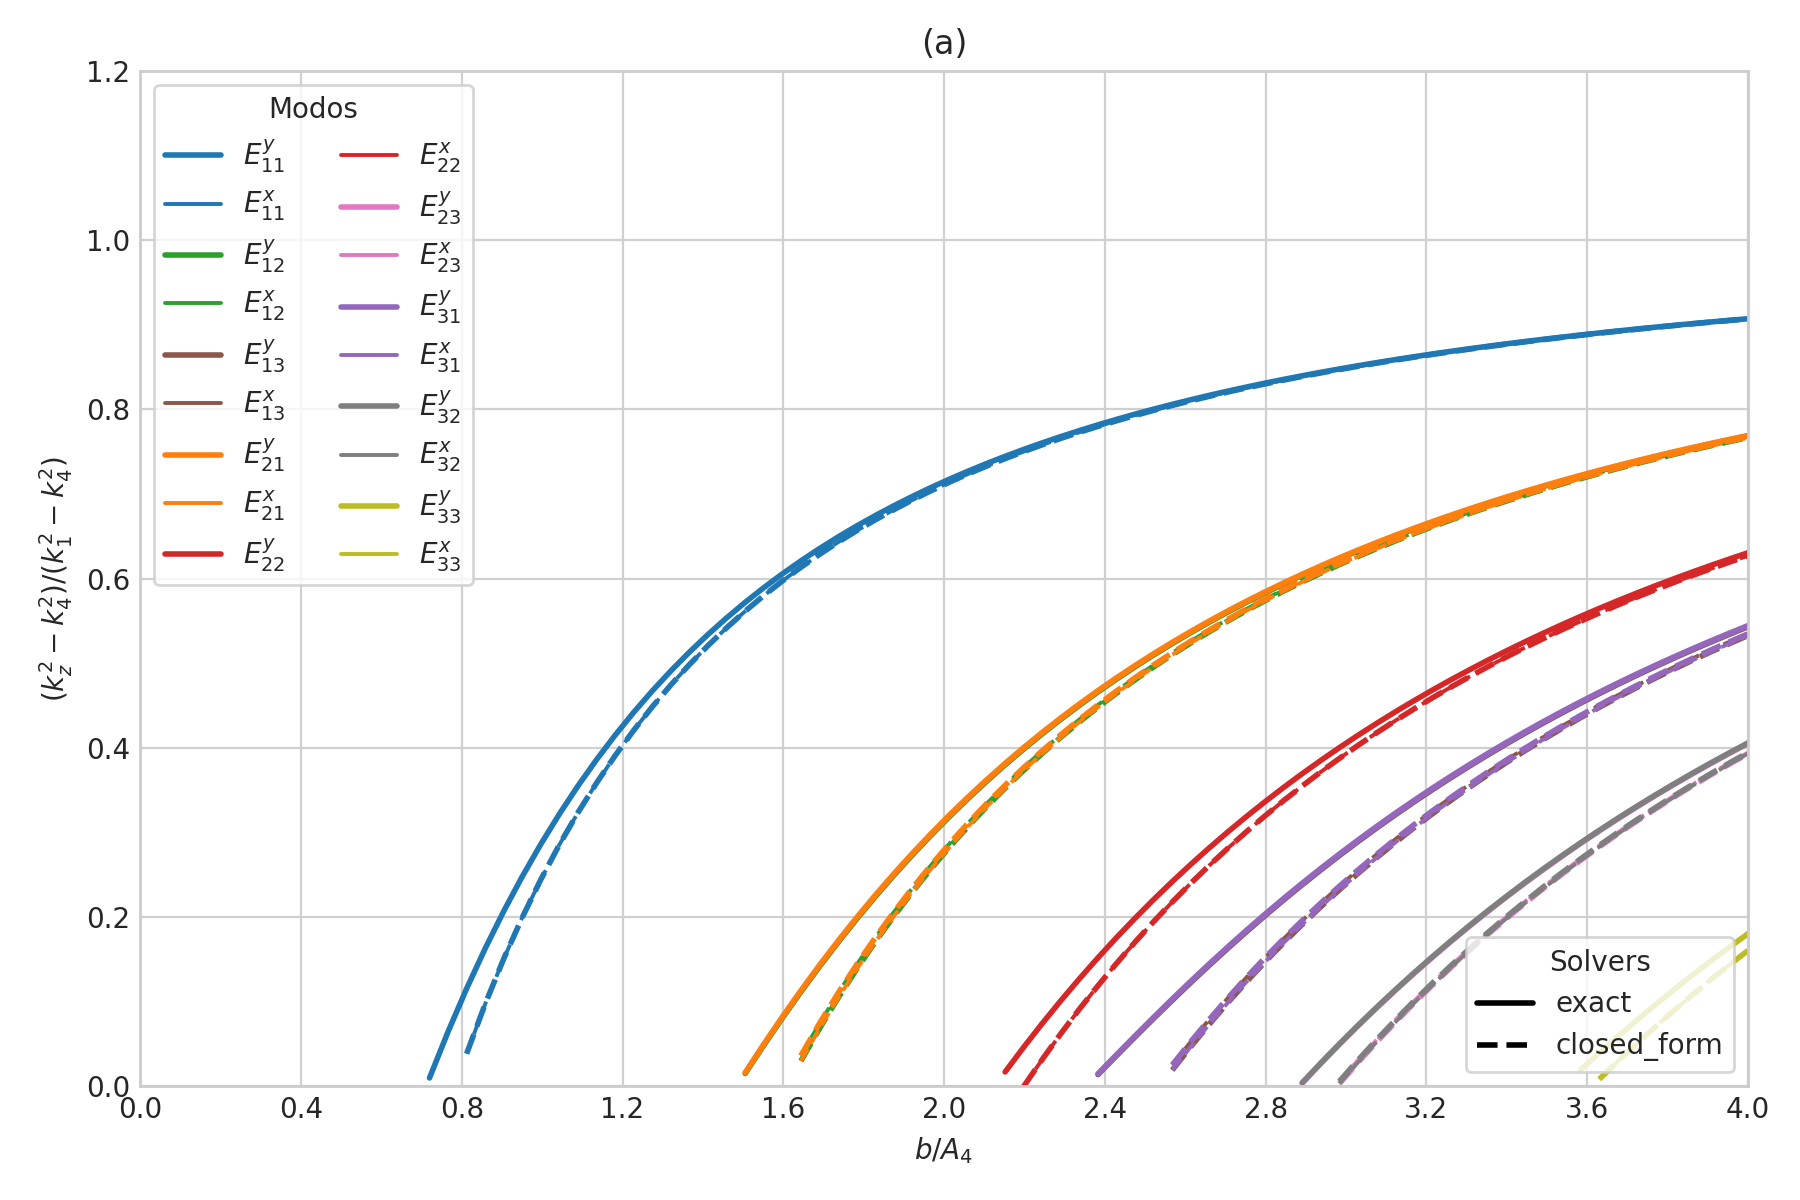

Data behind this chart, as committed beside it:
case_id, panel_id, geometry_model, variant_id, curve_id, solver_model, mode_family, p, q, sample_index, b_over_A4, a, b, guided, domain_valid, kx, ky, kz, kz_normalized_against_n4, xi3, xi5, eta2, eta4
SG-006a, SG-006a, rectangular, default, E_y_1_1, exact, E_y, 1, 1, 0, 0.35, 8.3113225068671265e-07, 8.3113225068671265e-07, 0, 1, 1169717, 1173726, 9277962, -0.5689, 1.6179730214818562e-06, 1.6179730214818562e-06, 1.6382436798575281e-06, 1.6382436798575281e-06
SG-006a, SG-006a, rectangular, default, E_y_1_1, exact, E_y, 1, 1, 1, 0.3962, 9.4084771958387373e-07, 9.4084771958387373e-07, 0, 1, 1137903, 1142346, 9285831, -0.4854, 1.4818352016982629e-06, 1.4818352016982629e-06, 1.4985951758468812e-06, 1.4985951758468812e-06
SG-006a, SG-006a, rectangular, default, E_y_1_1, exact, E_y, 1, 1, 2, 0.4424, 1.0505631884810347e-06, 1.0505631884810347e-06, 0, 1, 1105936, 1110709, 9293528, -0.4037, 1.3773307150305816e-06, 1.3773307150305816e-06, 1.3913626734008142e-06, 1.3913626734008142e-06
SG-006a, SG-006a, rectangular, default, E_y_1_1, exact, E_y, 1, 1, 3, 0.4886, 1.1602786573781955e-06, 1.1602786573781955e-06, 0, 1, 1074253, 1079261, 9300947, -0.3249, 1.2950892905272952e-06, 1.2950892905272952e-06, 1.306962787359349e-06, 1.306962787359349e-06
SG-006a, SG-006a, rectangular, default, E_y_1_1, exact, E_y, 1, 1, 4, 0.5348, 1.2699941262753566e-06, 1.2699941262753566e-06, 0, 1, 1043172, 1048331, 9308020, -0.2497, 1.2290317438782513e-06, 1.2290317438782513e-06, 1.2391722223394245e-06, 1.2391722223394245e-06
SG-006a, SG-006a, rectangular, default, E_y_1_1, exact, E_y, 1, 1, 5, 0.581, 1.3797095951725176e-06, 1.3797095951725176e-06, 0, 1, 1012912, 1018153, 9314709, -0.1785, 1.1750559246306935e-06, 1.1750559246306935e-06, 1.1837876854720935e-06, 1.1837876854720935e-06
SG-006a, SG-006a, rectangular, default, E_y_1_1, exact, E_y, 1, 1, 6, 0.6272, 1.4894250640696788e-06, 1.4894250640696788e-06, 0, 1, 983618, 988884, 9321000, -0.1115, 1.1303030120506652e-06, 1.1303030120506652e-06, 1.1378773380762062e-06, 1.1378773380762062e-06
SG-006a, SG-006a, rectangular, default, E_y_1_1, exact, E_y, 1, 1, 7, 0.6734, 1.5991405329668395e-06, 1.5991405329668395e-06, 0, 1, 955377, 960621, 9326891, -0.04874, 1.0927260651194538e-06, 1.0927260651194538e-06, 1.0993403489462114e-06, 1.0993403489462114e-06
SG-006a, SG-006a, rectangular, default, E_y_1_1, exact, E_y, 1, 1, 8, 0.7196, 1.7088560018640005e-06, 1.7088560018640005e-06, 1, 1, 928235, 933421, 9332392, 0.009905, 1.0608252563007537e-06, 1.0608252563007537e-06, 1.0666364021846199e-06, 1.0666364021846199e-06
SG-006a, SG-006a, rectangular, default, E_y_1_1, exact, E_y, 1, 1, 9, 0.7658, 1.8185714707611615e-06, 1.8185714707611615e-06, 1, 1, 902204, 907307, 9337519, 0.06459, 1.0334794792845238e-06, 1.0334794792845238e-06, 1.0386135165762727e-06, 1.0386135165762727e-06
SG-006a, SG-006a, rectangular, default, E_y_1_1, exact, E_y, 1, 1, 10, 0.812, 1.9282869396583225e-06, 1.9282869396583225e-06, 1, 1, 877278, 882277, 9342292, 0.1155, 1.0098359391961024e-06, 1.0098359391961024e-06, 1.014395051037414e-06, 1.014395051037414e-06
SG-006a, SG-006a, rectangular, default, E_y_1_1, exact, E_y, 1, 1, 11, 0.8582, 2.0380024085554834e-06, 2.0380024085554834e-06, 1, 1, 853435, 858314, 9346731, 0.1629, 9.8923583064596612e-07, 9.8923583064596612e-07, 9.9330357507780022e-07, 9.9330357507780022e-07
SG-006a, SG-006a, rectangular, default, E_y_1_1, exact, E_y, 1, 1, 12, 0.9044, 2.1477178774526444e-06, 2.1477178774526444e-06, 1, 1, 830641, 835391, 9350861, 0.2071, 9.7116314422880461e-07, 9.7116314422880461e-07, 9.7480838554767308e-07, 9.7480838554767308e-07
SG-006a, SG-006a, rectangular, default, E_y_1_1, exact, E_y, 1, 1, 13, 0.9506, 2.2574333463498054e-06, 2.2574333463498054e-06, 1, 1, 808857, 813473, 9354702, 0.2481, 9.5520868019879897e-07, 9.5520868019879897e-07, 9.584885844871205e-07, 9.584885844871205e-07
SG-006a, SG-006a, rectangular, default, E_y_1_1, exact, E_y, 1, 1, 14, 0.9968, 2.3671488152469663e-06, 2.3671488152469663e-06, 1, 1, 788041, 792518, 9358277, 0.2863, 9.4104428953505389e-07, 9.4104428953505389e-07, 9.4400663139829152e-07, 9.4400663139829152e-07
SG-006a, SG-006a, rectangular, default, E_y_1_1, exact, E_y, 1, 1, 15, 1.043, 2.4768642841441269e-06, 2.4768642841441269e-06, 1, 1, 768147, 772484, 9361605, 0.3219, 9.2840413317524703e-07, 9.2840413317524703e-07, 9.3108908915171894e-07, 9.3108908915171894e-07
SG-006a, SG-006a, rectangular, default, E_y_1_1, exact, E_y, 1, 1, 16, 1.089, 2.5865797530412887e-06, 2.5865797530412887e-06, 1, 1, 749131, 753329, 9364707, 0.3551, 9.1707084504279548e-07, 9.1707084504279548e-07, 9.1951240020670529e-07, 9.1951240020670529e-07
SG-006a, SG-006a, rectangular, default, E_y_1_1, exact, E_y, 1, 1, 17, 1.135, 2.6962952219384492e-06, 2.6962952219384492e-06, 1, 1, 730948, 735007, 9367599, 0.3861, 9.0686517796362295e-07, 9.0686517796362295e-07, 9.0909223812426261e-07, 9.0909223812426261e-07
SG-006a, SG-006a, rectangular, default, E_y_1_1, exact, E_y, 1, 1, 18, 1.182, 2.8060106908356106e-06, 2.8060106908356106e-06, 1, 1, 713554, 717477, 9370299, 0.415, 8.9763816031942505e-07, 8.9763816031942505e-07, 8.9967543810049664e-07, 8.9967543810049664e-07
SG-006a, SG-006a, rectangular, default, E_y_1_1, exact, E_y, 1, 1, 19, 1.228, 2.9157261597327712e-06, 2.9157261597327712e-06, 1, 1, 696906, 700696, 9372822, 0.442, 8.8926508741326599e-07, 8.8926508741326599e-07, 8.9113381318679403e-07, 8.9113381318679403e-07
SG-006a, SG-006a, rectangular, default, E_y_1_1, exact, E_y, 1, 1, 20, 1.274, 3.0254416286299322e-06, 3.0254416286299322e-06, 1, 1, 680964, 684626, 9375181, 0.4673, 8.8164087038393619e-07, 8.8164087038393619e-07, 8.8335936647486792e-07, 8.8335936647486792e-07
SG-006a, SG-006a, rectangular, default, E_y_1_1, exact, E_y, 1, 1, 21, 1.32, 3.1351570975270935e-06, 3.1351570975270935e-06, 1, 1, 665690, 669227, 9377389, 0.4909, 8.7467640124697047e-07, 8.7467640124697047e-07, 8.762605486149849e-07, 8.762605486149849e-07
SG-006a, SG-006a, rectangular, default, E_y_1_1, exact, E_y, 1, 1, 22, 1.366, 3.2448725664242541e-06, 3.2448725664242541e-06, 1, 1, 651047, 654463, 9379459, 0.5131, 8.6829568665726573e-07, 8.6829568665726573e-07, 8.697593064367323e-07, 8.697593064367323e-07
SG-006a, SG-006a, rectangular, default, E_y_1_1, exact, E_y, 1, 1, 23, 1.413, 3.3545880353214155e-06, 3.3545880353214155e-06, 1, 1, 637000, 640300, 9381401, 0.5339, 8.6243356901312997e-07, 8.6243356901312997e-07, 8.6378873619519144e-07, 8.6378873619519144e-07
SG-006a, SG-006a, rectangular, default, E_y_1_1, exact, E_y, 1, 1, 24, 1.459, 3.464303504218576e-06, 3.464303504218576e-06, 1, 1, 623518, 626706, 9383225, 0.5535, 8.5703390048153797e-07, 8.5703390048153797e-07, 8.5829120317814941e-07, 8.5829120317814941e-07
SG-006a, SG-006a, rectangular, default, E_y_1_1, exact, E_y, 1, 1, 25, 1.505, 3.5740189731157374e-06, 3.5740189731157374e-06, 1, 1, 610569, 613649, 9384939, 0.5719, 8.5204806930435201e-07, 8.5204806930435201e-07, 8.5321682411903881e-07, 8.5321682411903881e-07
SG-006a, SG-006a, rectangular, default, E_y_1_1, exact, E_y, 1, 1, 26, 1.551, 3.683734442012898e-06, 3.683734442012898e-06, 1, 1, 598125, 601102, 9386552, 0.5892, 8.4743380233179057e-07, 8.4743380233179057e-07, 8.4852223412539484e-07, 8.4852223412539484e-07
SG-006a, SG-006a, rectangular, default, E_y_1_1, exact, E_y, 1, 1, 27, 1.597, 3.7934499109100598e-06, 3.7934499109100598e-06, 1, 1, 586159, 589036, 9388072, 0.6055, 8.4315418578953197e-07, 8.4315418578953197e-07, 8.4416957841640105e-07, 8.4416957841640105e-07
SG-006a, SG-006a, rectangular, default, E_y_1_1, exact, E_y, 1, 1, 28, 1.644, 3.9031653798072199e-06, 3.9031653798072199e-06, 1, 1, 574645, 577427, 9389505, 0.6208, 8.3917685969678335e-07, 8.3917685969678335e-07, 8.401256829472127e-07, 8.401256829472127e-07
SG-006a, SG-006a, rectangular, default, E_y_1_1, exact, E_y, 1, 1, 29, 1.69, 4.0128808487043809e-06, 4.0128808487043809e-06, 1, 1, 563559, 566251, 9390857, 0.6353, 8.3547335138440037e-07, 8.3547335138440037e-07, 8.3636136833655498e-07, 8.3636136833655498e-07
SG-006a, SG-006a, rectangular, default, E_y_1_1, exact, E_y, 1, 1, 30, 1.736, 4.1225963176015427e-06, 4.1225963176015427e-06, 1, 1, 552881, 555484, 9392135, 0.6491, 8.3201852114916207e-07, 8.3201852114916207e-07, 8.3285087931254648e-07, 8.3285087931254648e-07
SG-006a, SG-006a, rectangular, default, E_y_1_1, exact, E_y, 1, 1, 31, 1.782, 4.2323117864987028e-06, 4.2323117864987028e-06, 1, 1, 542587, 545107, 9393343, 0.662, 8.2879009884316368e-07, 8.2879009884316368e-07, 8.2957140783543728e-07, 8.2957140783543728e-07
SG-006a, SG-006a, rectangular, default, E_y_1_1, exact, E_y, 1, 1, 32, 1.828, 4.3420272553958646e-06, 4.3420272553958646e-06, 1, 1, 532660, 535100, 9394487, 0.6743, 8.2576829462885809e-07, 8.2576829462885809e-07, 8.2650269261583538e-07, 8.2650269261583538e-07
SG-006a, SG-006a, rectangular, default, E_y_1_1, exact, E_y, 1, 1, 33, 1.875, 4.4517427242930248e-06, 4.4517427242930248e-06, 1, 1, 523080, 525443, 9395570, 0.6859, 8.2293547054503162e-07, 8.2293547054503162e-07, 8.2362668126639954e-07, 8.2362668126639954e-07
SG-006a, SG-006a, rectangular, default, E_y_1_1, exact, E_y, 1, 1, 34, 1.921, 4.5614581931901866e-06, 4.5614581931901866e-06, 1, 1, 513831, 516120, 9396597, 0.697, 8.202758621881904e-07, 8.202758621881904e-07, 8.2092724406741746e-07, 8.2092724406741746e-07
SG-006a, SG-006a, rectangular, default, E_y_1_1, exact, E_y, 1, 1, 35, 1.967, 4.6711736620873467e-06, 4.6711736620873467e-06, 1, 1, 504895, 507114, 9397572, 0.7074, 8.1777534189735522e-07, 8.1777534189735522e-07, 8.1838993046799933e-07, 8.1838993046799933e-07
SG-006a, SG-006a, rectangular, default, E_y_1_1, exact, E_y, 1, 1, 36, 2.013, 4.7808891309845085e-06, 4.7808891309845085e-06, 1, 1, 496259, 498410, 9398497, 0.7174, 8.1542121646669466e-07, 8.1542121646669466e-07, 8.1600176113747412e-07, 8.1600176113747412e-07
SG-006a, SG-006a, rectangular, default, E_y_1_1, exact, E_y, 1, 1, 37, 2.059, 4.8906045998816695e-06, 4.8906045998816695e-06, 1, 1, 487907, 489993, 9399377, 0.7268, 8.1320205370885788e-07, 8.1320205370885788e-07, 8.137510497175424e-07, 8.137510497175424e-07
SG-006a, SG-006a, rectangular, default, E_y_1_1, exact, E_y, 1, 1, 38, 2.106, 5.0003200687788296e-06, 5.0003200687788296e-06, 1, 1, 479826, 481850, 9400214, 0.7358, 8.1110753322938866e-07, 8.1110753322938866e-07, 8.1162724949199892e-07, 8.1162724949199892e-07
SG-006a, SG-006a, rectangular, default, E_y_1_1, exact, E_y, 1, 1, 39, 2.152, 5.1100355376759914e-06, 5.1100355376759914e-06, 1, 1, 472004, 473968, 9401011, 0.7444, 8.0912831759487021e-07, 8.0912831759487021e-07, 8.0962082104492057e-07, 8.0962082104492057e-07
SG-006a, SG-006a, rectangular, default, E_y_1_1, exact, E_y, 1, 1, 40, 2.198, 5.2197510065731515e-06, 5.2197510065731515e-06, 1, 1, 464429, 466336, 9401770, 0.7525, 8.0725594075066964e-07, 8.0725594075066964e-07, 8.0772311766546499e-07, 8.0772311766546499e-07
SG-006a, SG-006a, rectangular, default, E_y_1_1, exact, E_y, 1, 1, 41, 2.244, 5.3294664754703134e-06, 5.3294664754703134e-06, 1, 1, 457089, 458941, 9402493, 0.7603, 8.0548271107790906e-07, 8.0548271107790906e-07, 8.0592628581226229e-07, 8.0592628581226229e-07
SG-006a, SG-006a, rectangular, default, E_y_1_1, exact, E_y, 1, 1, 42, 2.291, 5.4391819443674735e-06, 5.4391819443674735e-06, 1, 1, 449974, 451773, 9403184, 0.7677, 8.038016269193251e-07, 8.038016269193251e-07, 8.0422317840180741e-07, 8.0422317840180741e-07
SG-006a, SG-006a, rectangular, default, E_y_1_1, exact, E_y, 1, 1, 43, 2.337, 5.5488974132646353e-06, 5.5488974132646353e-06, 1, 1, 443074, 444822, 9403843, 0.7748, 8.0220630276227387e-07, 8.0220630276227387e-07, 8.0260727905492055e-07, 8.0260727905492055e-07
SG-006a, SG-006a, rectangular, default, E_y_1_1, exact, E_y, 1, 1, 44, 2.383, 5.6586128821617963e-06, 5.6586128821617963e-06, 1, 1, 436380, 438079, 9404472, 0.7815, 8.0069090455723762e-07, 8.0069090455723762e-07, 8.0107263573552486e-07, 8.0107263573552486e-07
SG-006a, SG-006a, rectangular, default, E_y_1_1, exact, E_y, 1, 1, 45, 2.429, 5.7683283510589572e-06, 5.7683283510589572e-06, 1, 1, 429882, 431535, 9405074, 0.788, 7.9925009289408513e-07, 7.9925009289408513e-07, 7.9961380246502196e-07, 7.9961380246502196e-07
SG-006a, SG-006a, rectangular, default, E_y_1_1, exact, E_y, 1, 1, 46, 2.475, 5.8780438199561182e-06, 5.8780438199561182e-06, 1, 1, 423572, 425180, 9405650, 0.7942, 7.9787897295488912e-07, 7.9787897295488912e-07, 7.9822578800091224e-07, 7.9822578800091224e-07
SG-006a, SG-006a, rectangular, default, E_y_1_1, exact, E_y, 1, 1, 47, 2.522, 5.9877592888532792e-06, 5.9877592888532792e-06, 1, 1, 417443, 419008, 9406201, 0.8001, 7.9657305032947336e-07, 7.9657305032947336e-07, 7.9690401053864793e-07, 7.9690401053864793e-07
SG-006a, SG-006a, rectangular, default, E_y_1_1, exact, E_y, 1, 1, 48, 2.568, 6.0974747577504401e-06, 6.0974747577504401e-06, 1, 1, 411487, 413010, 9406728, 0.8058, 7.9532819191576207e-07, 7.9532819191576207e-07, 7.9564425763599086e-07, 7.9564425763599086e-07
SG-006a, SG-006a, rectangular, default, E_y_1_1, exact, E_y, 1, 1, 49, 2.614, 6.2071902266476003e-06, 6.2071902266476003e-06, 1, 1, 405696, 407179, 9407234, 0.8112, 7.9414059124218071e-07, 7.9414059124218071e-07, 7.9444265067880711e-07, 7.9444265067880711e-07
SG-006a, SG-006a, rectangular, default, E_y_1_1, exact, E_y, 1, 1, 50, 2.66, 6.3169056955447621e-06, 6.3169056955447621e-06, 1, 1, 400065, 401509, 9407719, 0.8164, 7.9300673764591498e-07, 7.9300673764591498e-07, 7.9329561330553702e-07, 7.9329561330553702e-07
SG-006a, SG-006a, rectangular, default, E_y_1_1, exact, E_y, 1, 1, 51, 2.706, 6.4266211644419231e-06, 6.4266211644419231e-06, 1, 1, 394586, 395994, 9408184, 0.8214, 7.9192338882085467e-07, 7.9192338882085467e-07, 7.9219984329044799e-07, 7.9219984329044799e-07
SG-006a, SG-006a, rectangular, default, E_y_1_1, exact, E_y, 1, 1, 52, 2.753, 6.536336633339084e-06, 6.536336633339084e-06, 1, 1, 389254, 390626, 9408631, 0.8262, 7.9088754631809978e-07, 7.9088754631809978e-07, 7.9115228745717521e-07, 7.9115228745717521e-07
SG-006a, SG-006a, rectangular, default, E_y_1_1, exact, E_y, 1, 1, 53, 2.799, 6.646052102236245e-06, 6.646052102236245e-06, 1, 1, 384063, 385400, 9409060, 0.8309, 7.8989643363890131e-07, 7.8989643363890131e-07, 7.9015011925170301e-07, 7.9015011925170301e-07
SG-006a, SG-006a, rectangular, default, E_y_1_1, exact, E_y, 1, 1, 54, 2.845, 6.7557675711334068e-06, 6.7557675711334068e-06, 1, 1, 379007, 380311, 9409472, 0.8353, 7.8894747660904076e-07, 7.8894747660904076e-07, 7.8919071865612421e-07, 7.8919071865612421e-07
SG-006a, SG-006a, rectangular, default, E_y_1_1, exact, E_y, 1, 1, 55, 2.891, 6.8654830400305669e-06, 6.8654830400305669e-06, 1, 1, 374082, 375354, 9409868, 0.8395, 7.8803828576503336e-07, 7.8803828576503336e-07, 7.8827165416525011e-07, 7.8827165416525011e-07
SG-006a, SG-006a, rectangular, default, E_y_1_1, exact, E_y, 1, 1, 56, 2.937, 6.9751985089277271e-06, 6.9751985089277271e-06, 1, 1, 369282, 370523, 9410249, 0.8436, 7.8716664051893258e-07, 7.8716664051893258e-07, 7.8739066658694205e-07, 7.8739066658694205e-07
SG-006a, SG-006a, rectangular, default, E_y_1_1, exact, E_y, 1, 1, 57, 2.984, 7.0849139778248889e-06, 7.0849139778248889e-06, 1, 1, 364602, 365814, 9410616, 0.8476, 7.8633047489696226e-07, 7.8633047489696226e-07, 7.865456544557623e-07, 7.865456544557623e-07
SG-006a, SG-006a, rectangular, default, E_y_1_1, exact, E_y, 1, 1, 58, 3.03, 7.1946294467220498e-06, 7.1946294467220498e-06, 1, 1, 360039, 361222, 9410969, 0.8514, 7.855278646755362e-07, 7.855278646755362e-07, 7.8573466087898568e-07, 7.8573466087898568e-07
SG-006a, SG-006a, rectangular, default, E_y_1_1, exact, E_y, 1, 1, 59, 3.076, 7.3043449156192108e-06, 7.3043449156192108e-06, 1, 1, 355588, 356743, 9411309, 0.855, 7.8475701575845852e-07, 7.8475701575845852e-07, 7.8495586165418332e-07, 7.8495586165418332e-07
... 2,820 more rows
